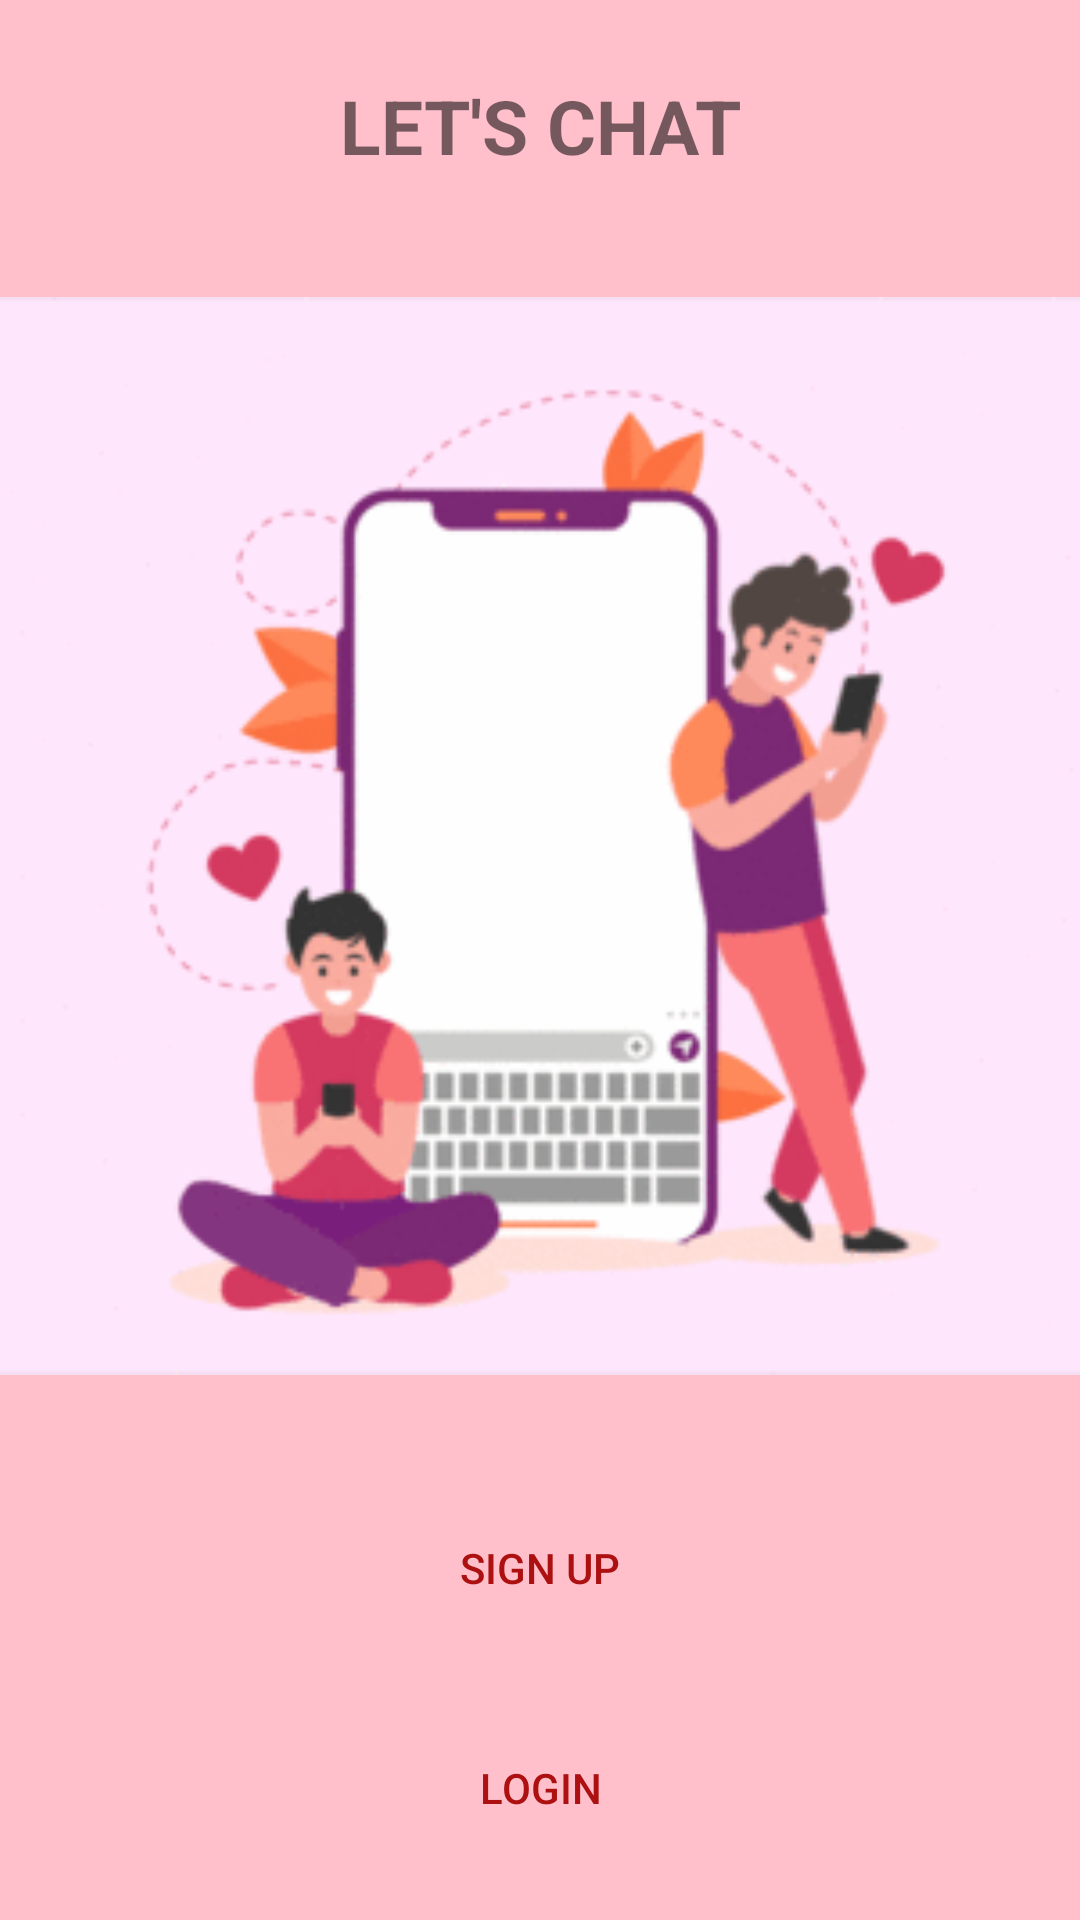

Here is an Android app screen rendered from its layout file. Give the layout XML and the strings, colors and styles it references.
<!-- AndroidManifest.xml: application theme AppTheme -->
<!-- res/layout/activity_main.xml -->
<?xml version="1.0" encoding="utf-8"?>
<androidx.constraintlayout.widget.ConstraintLayout xmlns:android="http://schemas.android.com/apk/res/android"
    xmlns:app="http://schemas.android.com/apk/res-auto"
    xmlns:tools="http://schemas.android.com/tools"
    android:layout_width="match_parent"
    android:layout_height="match_parent"
    tools:context=".MainActivity"
    android:background="#FFC0CB"
    >


    <TextView
        android:layout_width="wrap_content"
        android:layout_height="wrap_content"
        android:text="@string/let_s_chat"
        android:textSize="25dp"
        android:textStyle="bold"
        app:layout_constraintTop_toTopOf="parent"
        android:layout_marginTop="25dp"
        app:layout_constraintLeft_toLeftOf="parent"
        app:layout_constraintRight_toRightOf="parent"
        app:layout_constraintBottom_toTopOf="@+id/imageView"/>

    <ImageView
        android:id="@+id/imageView"
        android:layout_width="479dp"
        android:layout_height="440dp"
        android:layout_marginTop="16dp"
        android:src="@drawable/dating_app_1x"
        app:layout_constraintBottom_toTopOf="@+id/btn_register"
        app:layout_constraintLeft_toLeftOf="parent"
        app:layout_constraintRight_toRightOf="parent"
        app:layout_constraintTop_toTopOf="parent"
        app:layout_constraintVertical_bias="0.138"></ImageView>

    <Button
        android:id="@+id/btn_login"
        android:layout_width="330dp"
        android:layout_height="0dp"
        android:background="@drawable/round"
        android:text="@string/login"
        android:textColor="#AC1010"
        app:layout_constraintTop_toBottomOf="@+id/text"
        app:layout_constraintBottom_toBottomOf="parent"
        app:layout_constraintLeft_toLeftOf="parent"
        app:layout_constraintRight_toRightOf="parent"
        android:layout_marginBottom="20dp"
        />

    <Button
        android:id="@+id/btn_register"
        android:layout_width="330dp"
        android:layout_height="0dp"
        android:background="@drawable/round"
        android:text="@string/sign_up"
        android:textColor="#AC1010"
        app:layout_constraintTop_toBottomOf="@+id/imageView"
        app:layout_constraintBottom_toTopOf="@+id/text"
        app:layout_constraintLeft_toLeftOf="parent"
        app:layout_constraintRight_toRightOf="parent"
         />




</androidx.constraintlayout.widget.ConstraintLayout>
<!-- resources referenced by this layout -->
<resources>
  <!-- drawable dating_app_1x: jpg bitmap (drawable, 16155 bytes) -->
  <string name="let_s_chat">LET\'S CHAT</string>
  <string name="login">login</string>
  <string name="sign_up">Sign up</string>
  <style name="AppTheme" parent="Theme.AppCompat.Light.DarkActionBar">
          
          <item name="colorPrimary">@color/colorPrimary</item>
          <item name="colorPrimaryDark">@color/colorPrimaryDark</item>
          <item name="colorAccent">@color/colorAccent</item>
      </style>
  <color name="colorPrimary">#C81352</color>
  <color name="colorPrimaryDark">#D692AD</color>
  <color name="colorAccent">#26C5B5</color>
</resources>
